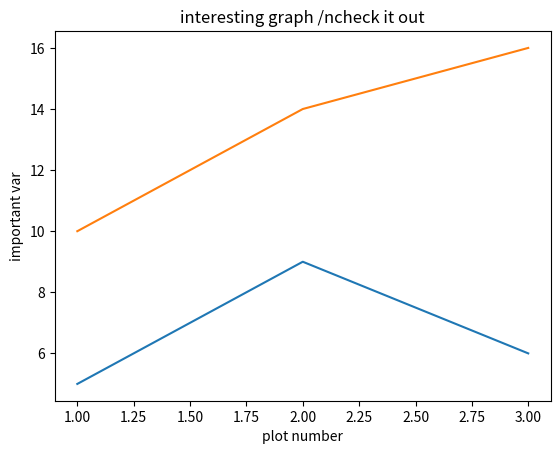

Recreate this plot in Python.
import matplotlib.pyplot as plt
x=[1,2,3]
y=[5,9,6]
x2=[1,2,3]
y2=[10,14,16]
plt.plot(x,y,label='First line')
plt.plot(x2,y2,label='second line')
plt.xlabel('plot number')
plt.ylabel('important var')
plt.title('interesting graph /ncheck it out')
plt.legend
plt.show()
